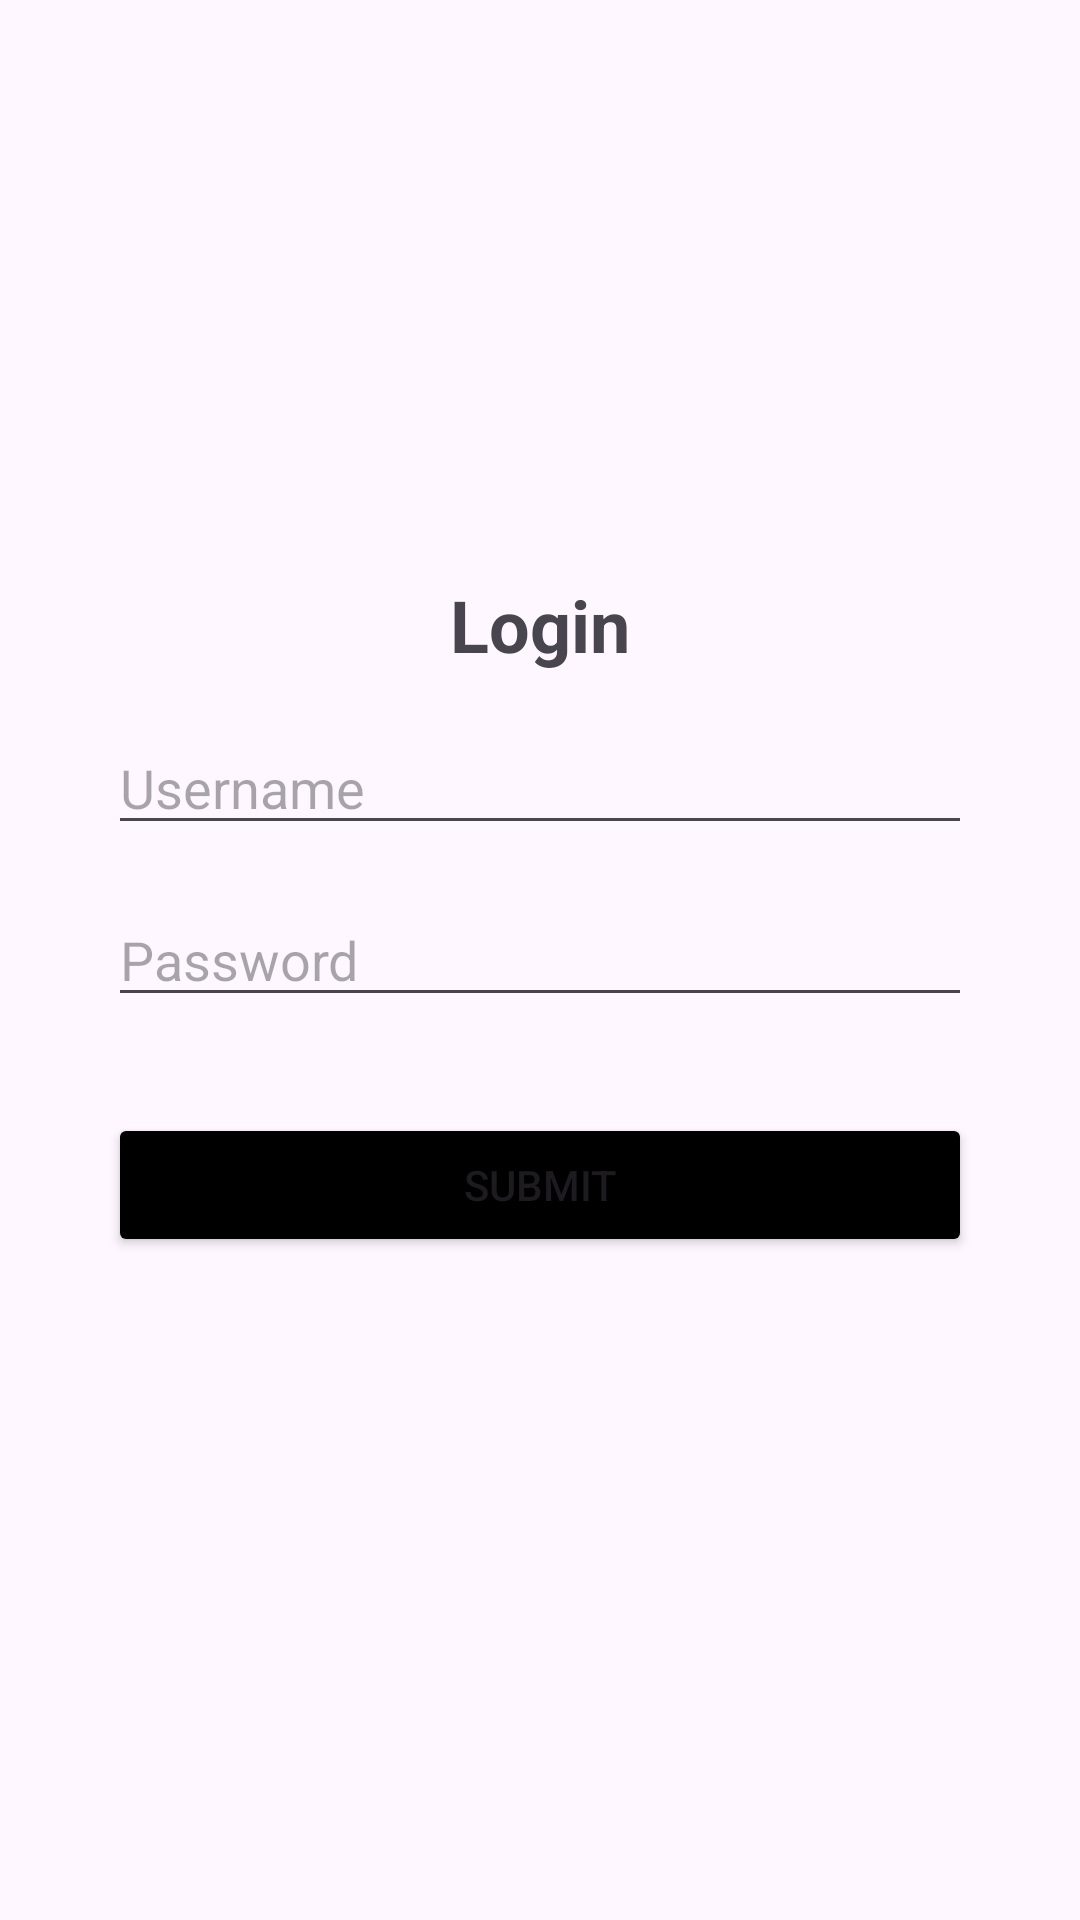

Layout XML and referenced resources for this Android screen:
<!-- AndroidManifest.xml: application theme Theme.UTS_PAPB_1 -->
<!-- res/layout/activity_login.xml -->
<?xml version="1.0" encoding="utf-8"?>
<androidx.constraintlayout.widget.ConstraintLayout xmlns:android="http://schemas.android.com/apk/res/android"
    xmlns:app="http://schemas.android.com/apk/res-auto"
    xmlns:tools="http://schemas.android.com/tools"
    android:id="@+id/main"
    android:layout_width="match_parent"
    android:layout_height="match_parent"
    tools:context="com.example.uts_papb_1.LoginActivity">
    <androidx.constraintlayout.widget.Guideline
        android:id="@+id/guideline"
        android:layout_width="wrap_content"
        android:layout_height="wrap_content"
        app:layout_constraintGuide_percent="0.3"
        android:orientation="horizontal"
        />
    <TextView
        android:id="@+id/login_header"
        android:layout_width="wrap_content"
        android:layout_height="wrap_content"
        android:text="Login"
        android:textStyle="bold"
        android:textSize="24sp"
        app:layout_constraintStart_toStartOf="parent"
        app:layout_constraintEnd_toEndOf="parent"
        app:layout_constraintTop_toBottomOf="@id/guideline"
        />
    <EditText
        android:id="@+id/input_username"
        android:layout_width="0dp"
        android:layout_height="wrap_content"
        android:hint="Username"
        android:layout_marginTop="16dp"
        app:layout_constraintStart_toStartOf="parent"
        app:layout_constraintEnd_toEndOf="parent"
        app:layout_constraintTop_toBottomOf="@id/login_header"
        android:inputType="text"
        app:layout_constraintWidth_percent="0.8"
        />
    <EditText
        android:id="@+id/input_password"
        android:layout_width="0dp"
        android:layout_height="wrap_content"
        android:hint="Password"
        android:layout_marginTop="16dp"
        app:layout_constraintStart_toStartOf="parent"
        app:layout_constraintEnd_toEndOf="parent"
        app:layout_constraintTop_toBottomOf="@id/input_username"
        android:inputType="textPassword"
        app:layout_constraintWidth_percent="0.8"
        />
    <Button
        android:id="@+id/button_login"
        android:layout_width="0dp"
        android:layout_height="wrap_content"
        android:text="Submit"
        android:layout_marginTop="32dp"
        android:backgroundTint="@color/black"
        app:layout_constraintStart_toStartOf="parent"
        app:layout_constraintEnd_toEndOf="parent"
        app:layout_constraintTop_toBottomOf="@id/input_password"
        app:layout_constraintWidth_percent="0.8"
        />


</androidx.constraintlayout.widget.ConstraintLayout>
<!-- resources referenced by this layout -->
<resources>
  <style name="Theme.UTS_PAPB_1" parent="Base.Theme.UTS_PAPB_1" />
  <style name="Base.Theme.UTS_PAPB_1" parent="Theme.Material3.DayNight.NoActionBar">
          
          
      </style>
  <!-- not gathered from this repository: default colours our renderer supplied (Android Studio template values) -->
  <color name="black">#FF000000</color>
</resources>
